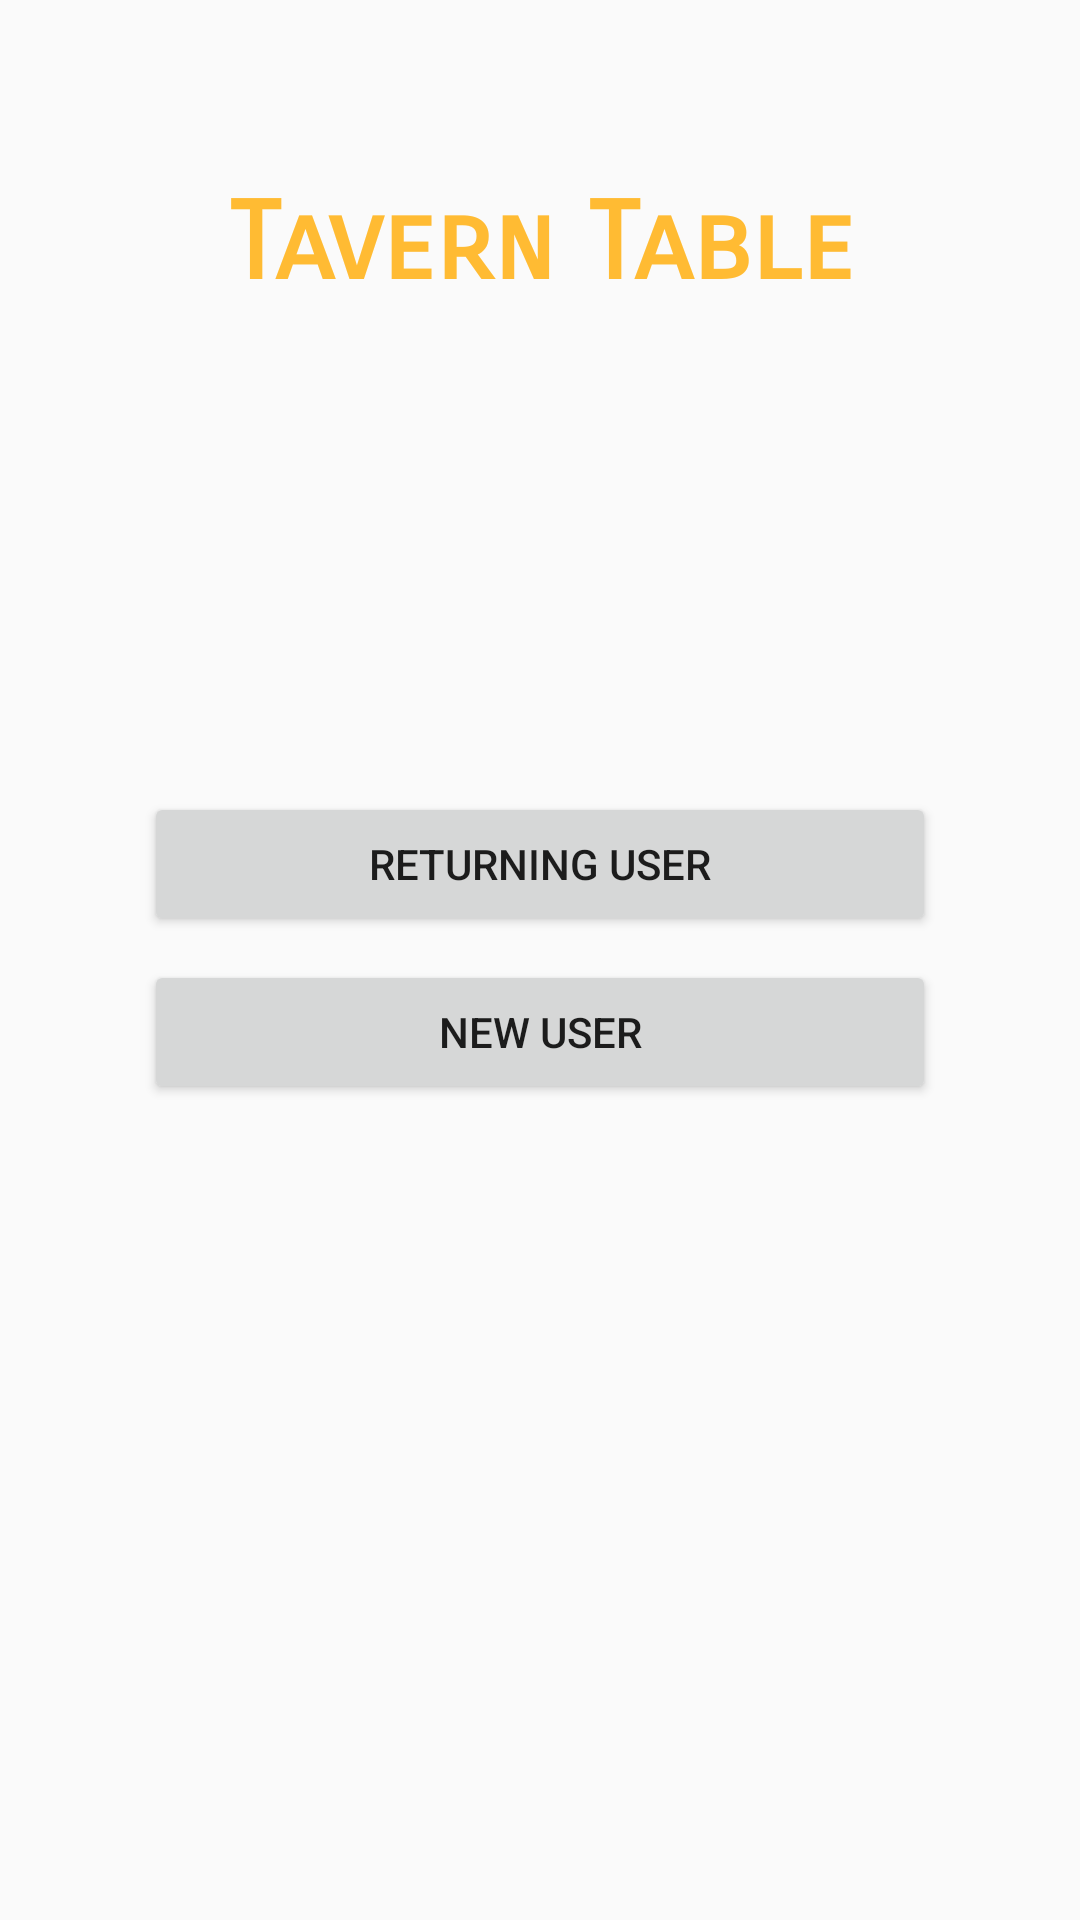

Reconstruct the res/layout file that produces this screen, plus the resources it refers to.
<!-- AndroidManifest.xml: application theme AppTheme -->
<!-- res/layout/activity_main.xml -->
<?xml version="1.0" encoding="utf-8"?>
<android.support.constraint.ConstraintLayout xmlns:android="http://schemas.android.com/apk/res/android"
    xmlns:app="http://schemas.android.com/apk/res-auto"
    xmlns:tools="http://schemas.android.com/tools"
    android:layout_width="match_parent"
    android:layout_height="match_parent"
    tools:context=".MainActivity">

    <TextView
        android:id="@+id/textView"
        android:layout_width="wrap_content"
        android:layout_height="wrap_content"
        android:text="@string/tavern_table_text"
        android:textColor="@android:color/holo_orange_light"
        android:textSize="36sp"
        android:textStyle="bold"
        app:fontFamily="sans-serif-smallcaps"
        app:layout_constraintBottom_toBottomOf="parent"
        app:layout_constraintHorizontal_bias="0.503"
        app:layout_constraintLeft_toLeftOf="parent"
        app:layout_constraintRight_toRightOf="parent"
        app:layout_constraintTop_toTopOf="parent"
        app:layout_constraintVertical_bias="0.1" />

    <Button
        android:id="@+id/bReturnUser"
        android:layout_width="0dp"
        android:layout_height="wrap_content"
        android:layout_marginBottom="8dp"
        android:layout_marginLeft="48dp"
        android:layout_marginRight="48dp"
        android:text="RETURNING USER"
        app:layout_constraintBottom_toTopOf="@id/guideline"
        app:layout_constraintLeft_toLeftOf="parent"
        app:layout_constraintRight_toRightOf="parent" />

    <Button
        android:id="@+id/bNewUser"
        android:layout_width="0dp"
        android:layout_height="wrap_content"
        android:layout_marginLeft="48dp"
        android:layout_marginRight="48dp"
        android:text="NEW USER"
        app:layout_constraintLeft_toLeftOf="parent"
        app:layout_constraintRight_toRightOf="parent"
        app:layout_constraintTop_toBottomOf="@+id/guideline" />

    <android.support.constraint.Guideline
        android:id="@+id/guideline"
        android:layout_width="wrap_content"
        android:layout_height="wrap_content"
        android:orientation="horizontal"
        app:layout_constraintGuide_percent="0.5" />

</android.support.constraint.ConstraintLayout>
<!-- resources referenced by this layout -->
<resources>
  <string name="tavern_table_text">Tavern Table</string>
  <style name="AppTheme" parent="Theme.AppCompat.Light.DarkActionBar">
          
          <item name="colorPrimary">@color/colorPrimary</item>
          <item name="colorPrimaryDark">@color/colorPrimaryDark</item>
          <item name="colorAccent">@color/colorAccent</item>
      </style>
  <color name="colorPrimary">#3F51B5</color>
  <color name="colorPrimaryDark">#303F9F</color>
  <color name="colorAccent">#FF4081</color>
</resources>
